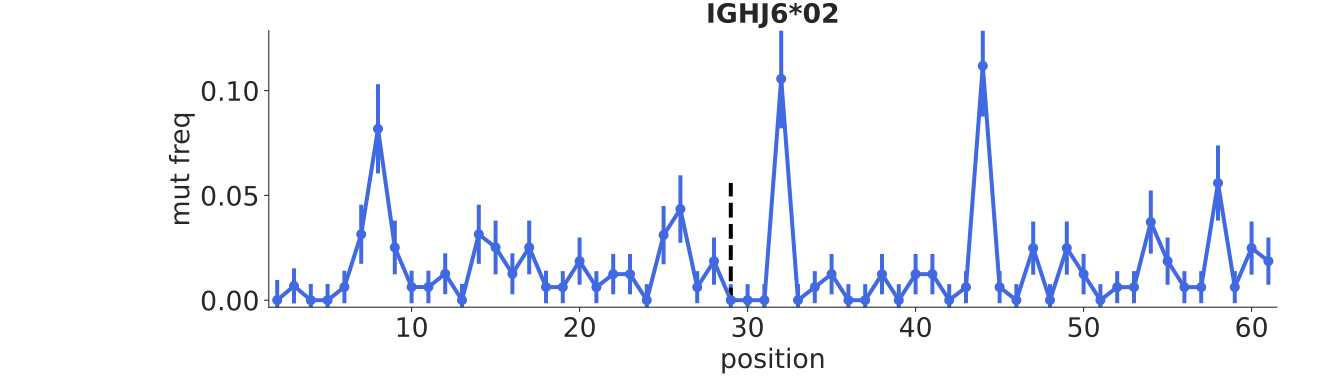

The data file committed next to this chart (first rows):
bin_low_edge, contents, binlabel, error
0.5, 0.0, , 0.0
1.5, 0.0, , 0.009669
2.5, 0.006803, , 0.008375
3.5, 0.0, , 0.007753
4.5, 0.0, , 0.007753
5.5, 0.006289, , 0.007753
6.5, 0.03145, , 0.01408
7.5, 0.08176, , 0.02129
8.5, 0.02516, , 0.01282
9.5, 0.006289, , 0.007753
10.5, 0.006289, , 0.007753
11.5, 0.01258, , 0.009759
12.5, 0.0, , 0.007753
13.5, 0.03145, , 0.01408
14.5, 0.02516, , 0.01282
15.5, 0.01258, , 0.009759
16.5, 0.02516, , 0.01282
17.5, 0.006289, , 0.007753
18.5, 0.006211, , 0.007658
19.5, 0.01863, , 0.01126
20.5, 0.006211, , 0.007658
21.5, 0.01242, , 0.00964
22.5, 0.01242, , 0.00964
23.5, 0.0, , 0.007658
24.5, 0.03106, , 0.01391
25.5, 0.04348, , 0.01607
26.5, 0.006211, , 0.007658
27.5, 0.01863, , 0.01126
28.5, 0.0, , 0.007658
29.5, 0.0, , 0.007658
30.5, 0.0, , 0.007658
31.5, 0.1056, , 0.0236
32.5, 0.0, , 0.007658
33.5, 0.006211, , 0.007658
34.5, 0.01242, , 0.00964
35.5, 0.0, , 0.007658
36.5, 0.0, , 0.007658
37.5, 0.01242, , 0.00964
38.5, 0.0, , 0.007658
39.5, 0.01242, , 0.00964
40.5, 0.01242, , 0.00964
41.5, 0.0, , 0.007658
42.5, 0.006211, , 0.007658
43.5, 0.1118, , 0.02417
44.5, 0.006211, , 0.007658
45.5, 0.0, , 0.007658
46.5, 0.02484, , 0.01266
47.5, 0.0, , 0.007658
48.5, 0.02484, , 0.01266
49.5, 0.01242, , 0.00964
50.5, 0.0, , 0.007658
51.5, 0.006211, , 0.007658
52.5, 0.006211, , 0.007658
53.5, 0.03727, , 0.01504
54.5, 0.01863, , 0.01126
55.5, 0.006211, , 0.007658
56.5, 0.006211, , 0.007658
57.5, 0.0559, , 0.01793
58.5, 0.006211, , 0.007658
59.5, 0.02484, , 0.01266
... 2 more rows
